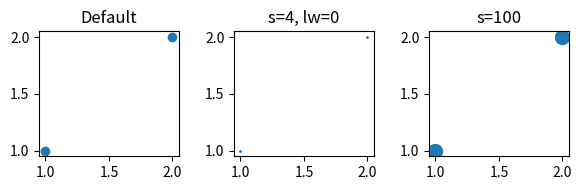

Write Python code to recreate this figure.
import matplotlib.pyplot as plt
import numpy as np

x, y = [1, 2], [1, 2]

# Default (looks big due to area & edge)
plt.figure(figsize=(6, 2))
plt.subplot(1, 3, 1)
plt.scatter(x, y)
plt.title('Default')

# Small Radius (s=4 is area for radius=2) with no edge
plt.subplot(1, 3, 2)
plt.scatter(x, y, s=4, linewidths=0)
plt.title('s=4, lw=0')

# Large Radius (s=100 is area for radius=10)
plt.subplot(1, 3, 3)
plt.scatter(x, y, s=100)
plt.title('s=100')

plt.tight_layout()
plt.show()